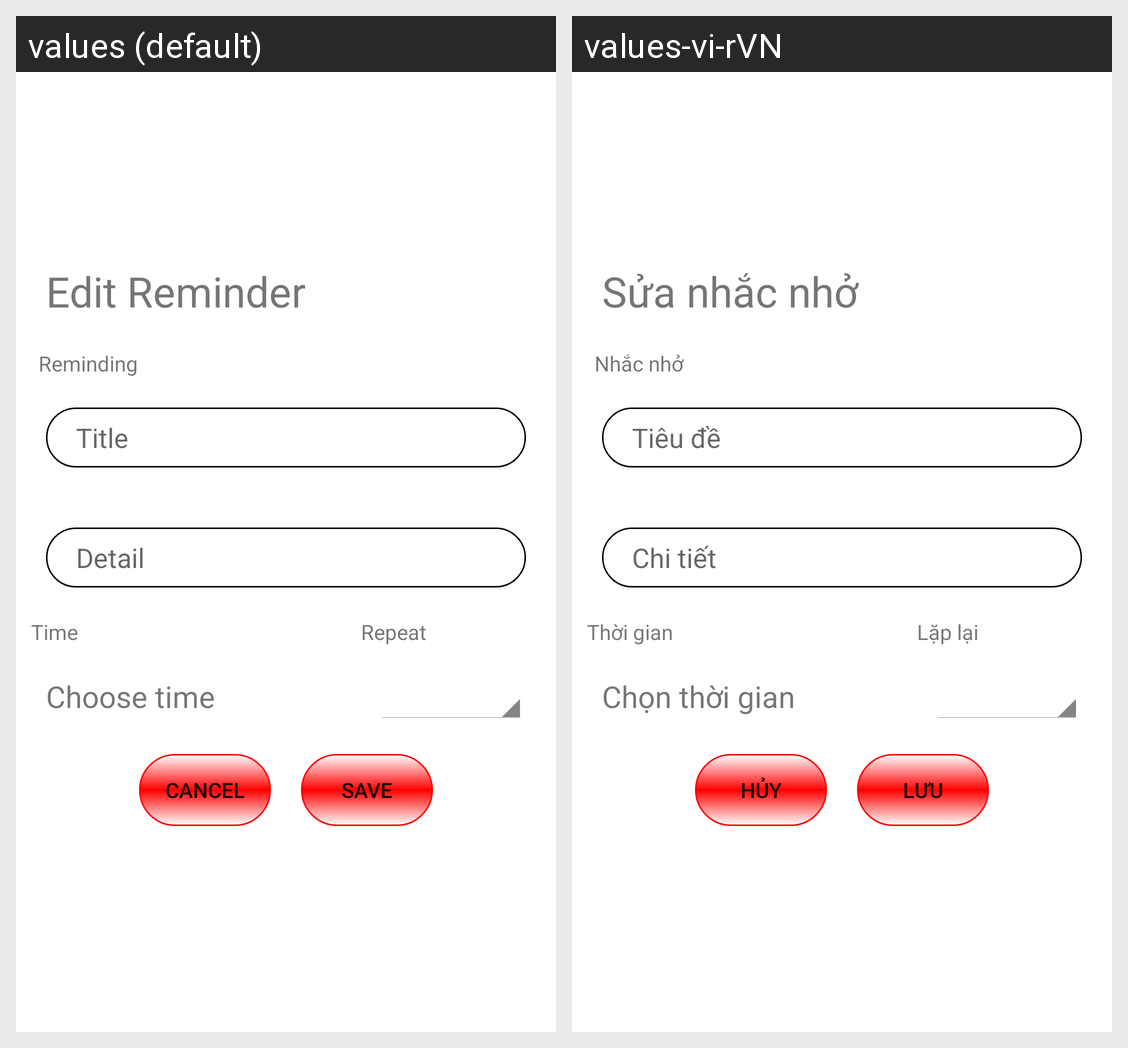

Translations of the strings shown on this Android screen, per locale in the grid:
Android screen res/layout/layout_edit_nhac_nho.xml rendered under 2 locales, left to right: values (default), values-vi-rVN. Device: Nexus 5 (rendered at 1080×1920; each locale shown at half size, 540×960, under a caption strip naming it); theme Theme.Notification.
Strings drawn on this screen, with the default value and each locale's value (text and hints the layout hard-codes, and strings that could not be matched under every locale, appear in the picture but are not listed):

suanhacnho
  values: Edit Reminder
  values-vi-rVN: Sửa nhắc nhở

nhacnho
  values: Reminding
  values-vi-rVN: Nhắc nhở

tieude
  values: Title
  values-vi-rVN: Tiêu đề

chitiet
  values: Detail
  values-vi-rVN: Chi tiết

thoigian
  values: Time
  values-vi-rVN: Thời gian

laplai
  values: Repeat
  values-vi-rVN: Lặp lại

chonthoigian
  values: Choose time
  values-vi-rVN: Chọn thời gian

huy
  values: Cancel
  values-vi-rVN: Hủy

luu
  values: Save
  values-vi-rVN: Lưu
